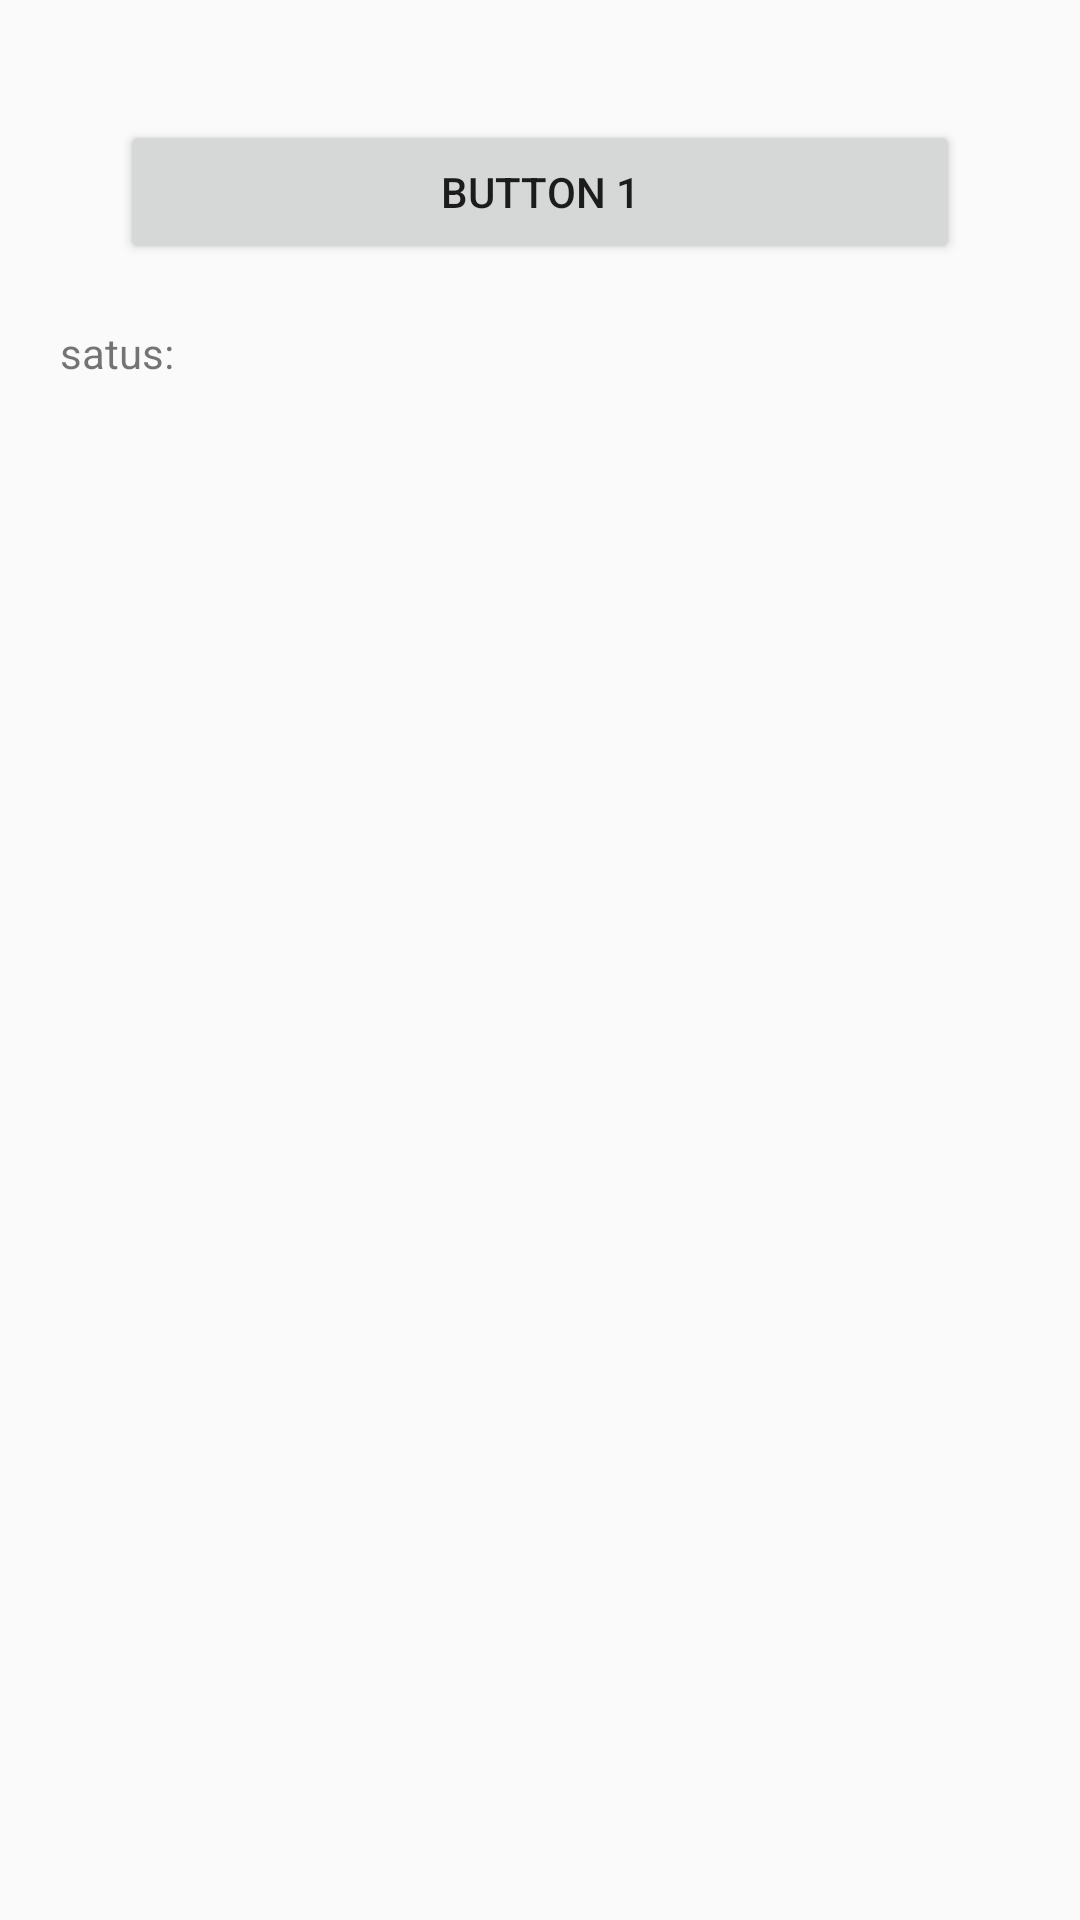

Write the Android layout XML for this screen, with the resource values it uses.
<!-- AndroidManifest.xml: application theme MirageAppTheme -->
<!-- res/layout/viewpager.xml -->
<?xml version="1.0" encoding="utf-8"?>
<LinearLayout xmlns:android="http://schemas.android.com/apk/res/android"
              android:layout_width="match_parent"
              android:layout_height="match_parent"
              android:orientation="vertical"
              android:padding="20dp">

    <LinearLayout
        android:layout_width="match_parent"
        android:layout_height="wrap_content"
        android:orientation="horizontal"
        android:padding="20dp">

        <Button
            android:id="@+id/button1"
            android:layout_width="0dp"
            android:layout_height="wrap_content"
            android:layout_weight="1"
            android:text="Button 1"
            />

    </LinearLayout>

    <TextView
        android:id="@+id/textView"
        android:layout_width="match_parent"
        android:layout_height="wrap_content"
        android:text="satus: "
        />

    <android.support.v4.view.ViewPager
        android:id="@+id/pager"
        android:layout_width="match_parent"
        android:layout_height="match_parent" />

</LinearLayout>
<!-- resources referenced by this layout -->
<resources>
  <style name="MirageAppTheme" parent="Theme.AppCompat.Light.DarkActionBar">
          
      </style>
</resources>
